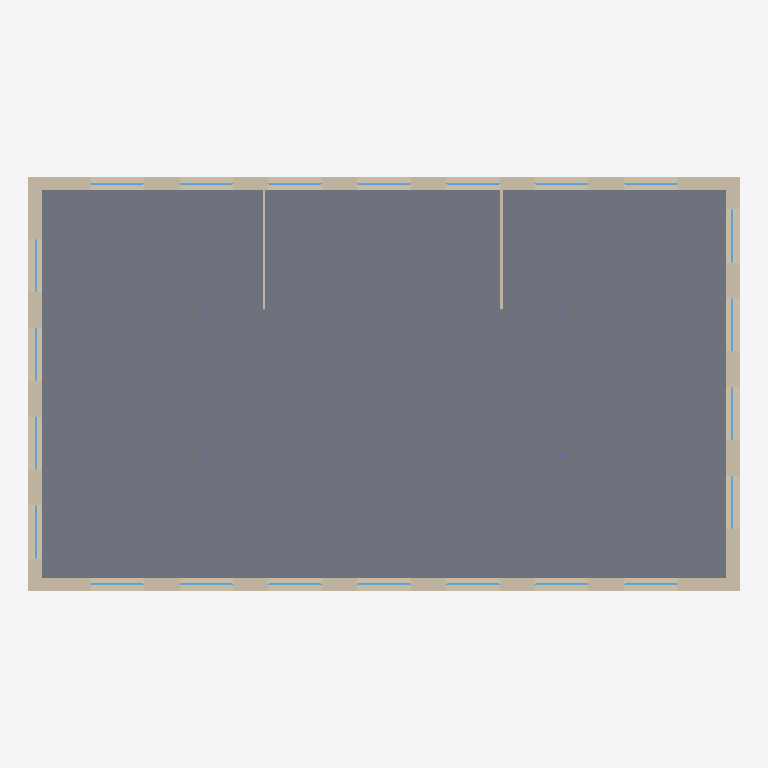
Plan cut of the same IFC building model at storey 'Level 2' (level 7.20 m, cut at 8.60 m), seen from above with north up, elements coloured by IFC class: 22 windows (light blue), 6 walls (beige), 1 slab (grey). Cut surfaces are drawn darker.
Extent 24.0 m × 14.0 m × 11.6 m (x, y, z). Storeys (3): Level 0 at 0.00 m; Level 1 at 3.60 m; Level 2 at 7.20 m. Elements (107): 58 IfcWindow, 18 IfcColumn, 17 IfcWall, 4 IfcBeam, 3 IfcCovering, 3 IfcSlab, 1 IfcCurtainWall, 1 IfcDoor, 1 IfcRoof, 1 IfcStair.

HEADER;
FILE_DESCRIPTION(('ViewDefinition[DesignTransferView]'),'2;1');
FILE_NAME('/dev/null','2026-10-04T20:05:34+03:00',(''),(''),'IfcOpenShell 0.8.5','IfcOpenShell 0.8.5','Nobody');
FILE_SCHEMA(('IFC4'));
ENDSEC;
DATA;
#1=IFCPROJECT('3SgynUUWn6VRk7W3CvhhSh',$,'Sample Office',$,$,$,$,(#10),#5);
#12=IFCSITE('2r4K30BfzA98dlw1wdpMvF',$,'Site',$,$,$,$,$,$,$,$,$,$,$);
#13=IFCBUILDING('2F9D_EleX7DwiVLke87J0Q',$,'Block A',$,$,$,$,$,$,$,$,$);
#23=IFCBUILDINGSTOREY('0TmbeEBaz7dgfjJR9atu$J',$,'Level 0',$,$,#34,$,$,$,0.0);
#2755=IFCBUILDINGSTOREY('1L6ny$HAX8mvN0X0JRpPAA',$,'Level 1',$,$,#2765,$,$,$,3600.0);
#5157=IFCBUILDINGSTOREY('3cdHyszR9Fzuq8iLF2Ot2k',$,'Level 2',$,$,#5167,$,$,$,7200.0);
#5174=IFCSLAB('34LJ3uHPbC7uDJQpp84$r2',$,'Floor slab L2',$,$,#5186,#5175,$,.FLOOR.);
#5219=IFCWALL('2AzSzYHCvCDf5cwRfDaROA',$,'South wall L2',$,$,#5230,#5220,$,$);
#5873=IFCWALL('1NqQSvLTD3cxblnzJa4qW8',$,'North wall L2',$,$,#5884,#5874,$,$);
#6527=IFCWALL('3D2ok8dHv7SQWudgnElnRB',$,'West wall L2',$,$,#6538,#6528,$,$);
#6917=IFCWALL('2xT8AW$HX7R9J8O5XB6ZrA',$,'East wall L2',$,$,#6928,#6918,$,$);
#7341=IFCWALL('1wtD7gAz5Dgf3Jwan911LA',$,'Partition P2 L2',$,$,#7352,#7342,$,.PARTITIONING.);
#7307=IFCWALL('066Aj0ogz4mxYk41FVzxDt',$,'Partition P1 L2',$,$,#7318,#7308,$,.PARTITIONING.);
#5475=IFCWINDOW('10qovURq1639T_gvHCWbgr',$,'Window S3 L2',$,$,#5486,#5476,$,1600.0,1800.0,.WINDOW.,$,$);
#5563=IFCWINDOW('2SwPPMRRH7Fhjh4lsrCqRh',$,'Window S4 L2',$,$,#5574,#5564,$,1600.0,1800.0,.WINDOW.,$,$);
#5651=IFCWINDOW('29wKaGXnz23R_VGNVxL4Mb',$,'Window S5 L2',$,$,#5662,#5652,$,1600.0,1800.0,.WINDOW.,$,$);
#6129=IFCWINDOW('3tFsO8s0DCOfqBLu8FL$qT',$,'Window N3 L2',$,$,#6140,#6130,$,1600.0,1800.0,.WINDOW.,$,$);
#6305=IFCWINDOW('3ZHcSYrk98dgOCxDE7hgHX',$,'Window N5 L2',$,$,#6316,#6306,$,1600.0,1800.0,.WINDOW.,$,$);
#6217=IFCWINDOW('21X5th$tD0ye47VL0UGxbH',$,'Window N4 L2',$,$,#6228,#6218,$,1600.0,1800.0,.WINDOW.,$,$);
#6871=IFCWINDOW('3ndy7fOxH1RPfD2lgXMMGu',$,'Window W4 L2',$,$,#6882,#6872,$,1600.0,1800.0,.WINDOW.,$,$);
#7261=IFCWINDOW('1oYTB8E7j7aRdTyJanGSiT',$,'Window E4 L2',$,$,#7272,#7262,$,1600.0,1800.0,.WINDOW.,$,$);
#5299=IFCWINDOW('0Zaw9AoOzAZRK$hH57PxHF',$,'Window S1 L2',$,$,#5310,#5300,$,1600.0,1800.0,.WINDOW.,$,$);
#5387=IFCWINDOW('3o8W9B0mL1LuOEolo78Rct',$,'Window S2 L2',$,$,#5398,#5388,$,1600.0,1800.0,.WINDOW.,$,$);
#5739=IFCWINDOW('2Dc$czgUP9shCmUiUr20SD',$,'Window S6 L2',$,$,#5750,#5740,$,1600.0,1800.0,.WINDOW.,$,$);
#5827=IFCWINDOW('1RpKF1UQjDjRwavfnQRILy',$,'Window S7 L2',$,$,#5838,#5828,$,1600.0,1800.0,.WINDOW.,$,$);
#5953=IFCWINDOW('0u$ZO356bBORnQQn0pL9j7',$,'Window N1 L2',$,$,#5964,#5954,$,1600.0,1800.0,.WINDOW.,$,$);
#6041=IFCWINDOW('3vCMdIzVzDi9iCiU385LEA',$,'Window N2 L2',$,$,#6052,#6042,$,1600.0,1800.0,.WINDOW.,$,$);
#6393=IFCWINDOW('1p0iHnKuf02eq39QxJQFMZ',$,'Window N6 L2',$,$,#6404,#6394,$,1600.0,1800.0,.WINDOW.,$,$);
#6481=IFCWINDOW('0JWis1ge98tvbuaUa20BoW',$,'Window N7 L2',$,$,#6492,#6482,$,1600.0,1800.0,.WINDOW.,$,$);
#6783=IFCWINDOW('1_SUSoA_fDRfSCqEpMJsKA',$,'Window W3 L2',$,$,#6794,#6784,$,1600.0,1800.0,.WINDOW.,$,$);
#6695=IFCWINDOW('3dnTtn5aj96hghElEMhqba',$,'Window W2 L2',$,$,#6706,#6696,$,1600.0,1800.0,.WINDOW.,$,$);
#7085=IFCWINDOW('1$VrQrBzP6Sv1npCh9pgSU',$,'Window E2 L2',$,$,#7096,#7086,$,1600.0,1800.0,.WINDOW.,$,$);
#7173=IFCWINDOW('1mpyCwcWDC_eMTUoGqHMTW',$,'Window E3 L2',$,$,#7184,#7174,$,1600.0,1800.0,.WINDOW.,$,$);
#6607=IFCWINDOW('0qIBlIzKf6ZAEHwWNT6ovV',$,'Window W1 L2',$,$,#6618,#6608,$,1600.0,1800.0,.WINDOW.,$,$);
#6997=IFCWINDOW('2uC9ex2MbEvQJNiix5Y7tc',$,'Window E1 L2',$,$,#7008,#6998,$,1600.0,1800.0,.WINDOW.,$,$);
ENDSEC;
